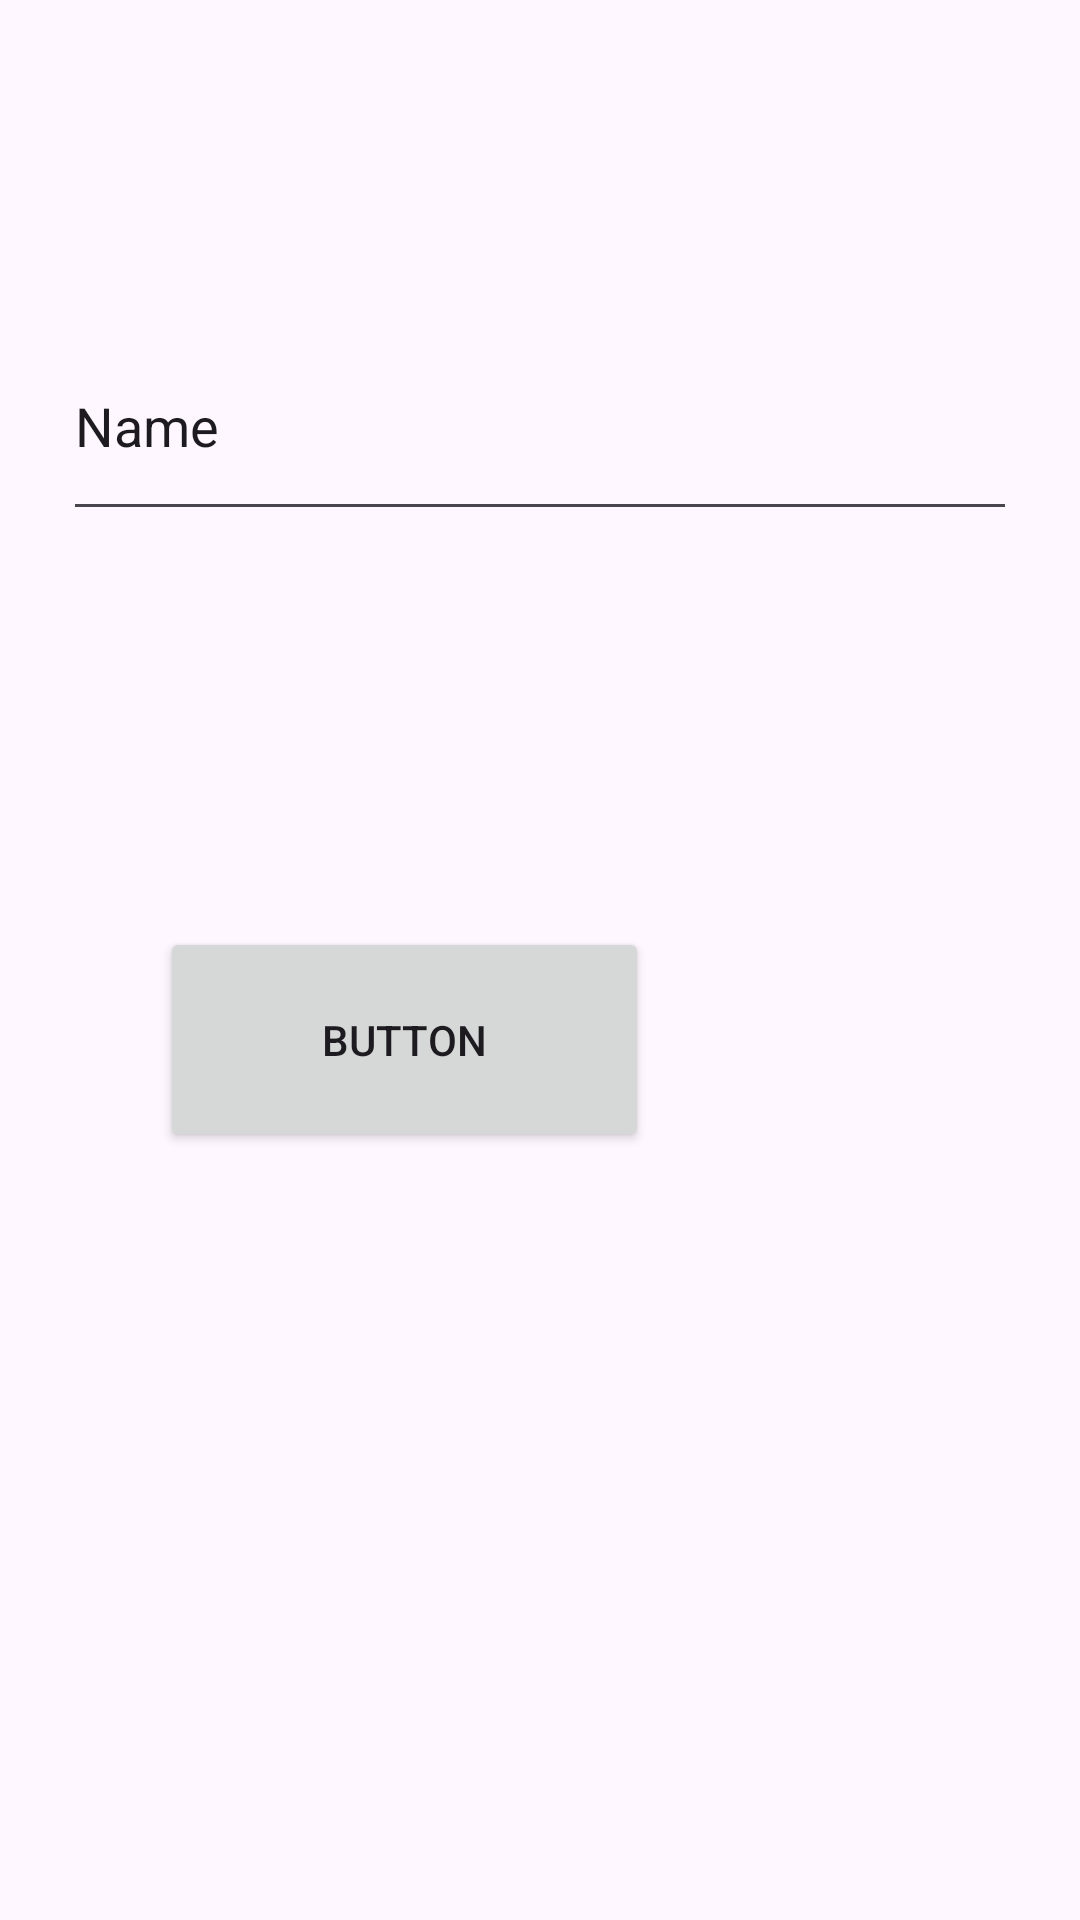

Layout XML and referenced resources for this Android screen:
<!-- AndroidManifest.xml: application theme Theme.Mov_TP02 -->
<!-- res/layout/activity_main.xml -->
<?xml version="1.0" encoding="utf-8"?>
<androidx.constraintlayout.widget.ConstraintLayout xmlns:android="http://schemas.android.com/apk/res/android"
    xmlns:app="http://schemas.android.com/apk/res-auto"
    xmlns:tools="http://schemas.android.com/tools"
    android:id="@+id/main"
    android:layout_width="match_parent"
    android:layout_height="match_parent"
    tools:context=".MainActivity">

    <EditText
        android:id="@+id/etTitulo"
        android:layout_width="318dp"
        android:layout_height="73dp"
        android:layout_marginTop="104dp"
        android:ems="10"
        android:inputType="text"
        android:text="Name"
        app:layout_constraintEnd_toEndOf="parent"
        app:layout_constraintHorizontal_bias="0.497"
        app:layout_constraintStart_toStartOf="parent"
        app:layout_constraintTop_toTopOf="parent" />

    <Button
        android:id="@+id/btnBuscar"
        android:layout_width="163dp"
        android:layout_height="75dp"
        android:layout_marginTop="132dp"
        android:text="Button"
        app:layout_constraintBottom_toBottomOf="parent"
        app:layout_constraintEnd_toEndOf="parent"
        app:layout_constraintHorizontal_bias="0.27"
        app:layout_constraintStart_toStartOf="parent"
        app:layout_constraintTop_toBottomOf="@+id/etTitulo"
        app:layout_constraintVertical_bias="0.0" />

    <TextView
        android:id="@+id/tvError"
        android:layout_width="177dp"
        android:layout_height="22dp"
        android:layout_marginTop="132dp"
        app:layout_constraintBottom_toBottomOf="parent"
        app:layout_constraintEnd_toEndOf="parent"
        app:layout_constraintStart_toStartOf="parent"
        app:layout_constraintTop_toBottomOf="@+id/btnBuscar" />

</androidx.constraintlayout.widget.ConstraintLayout>
<!-- resources referenced by this layout -->
<resources>
  <style name="Theme.Mov_TP02" parent="Base.Theme.Mov_TP02" />
  <style name="Base.Theme.Mov_TP02" parent="Theme.Material3.DayNight.NoActionBar">
          
          
      </style>
</resources>
